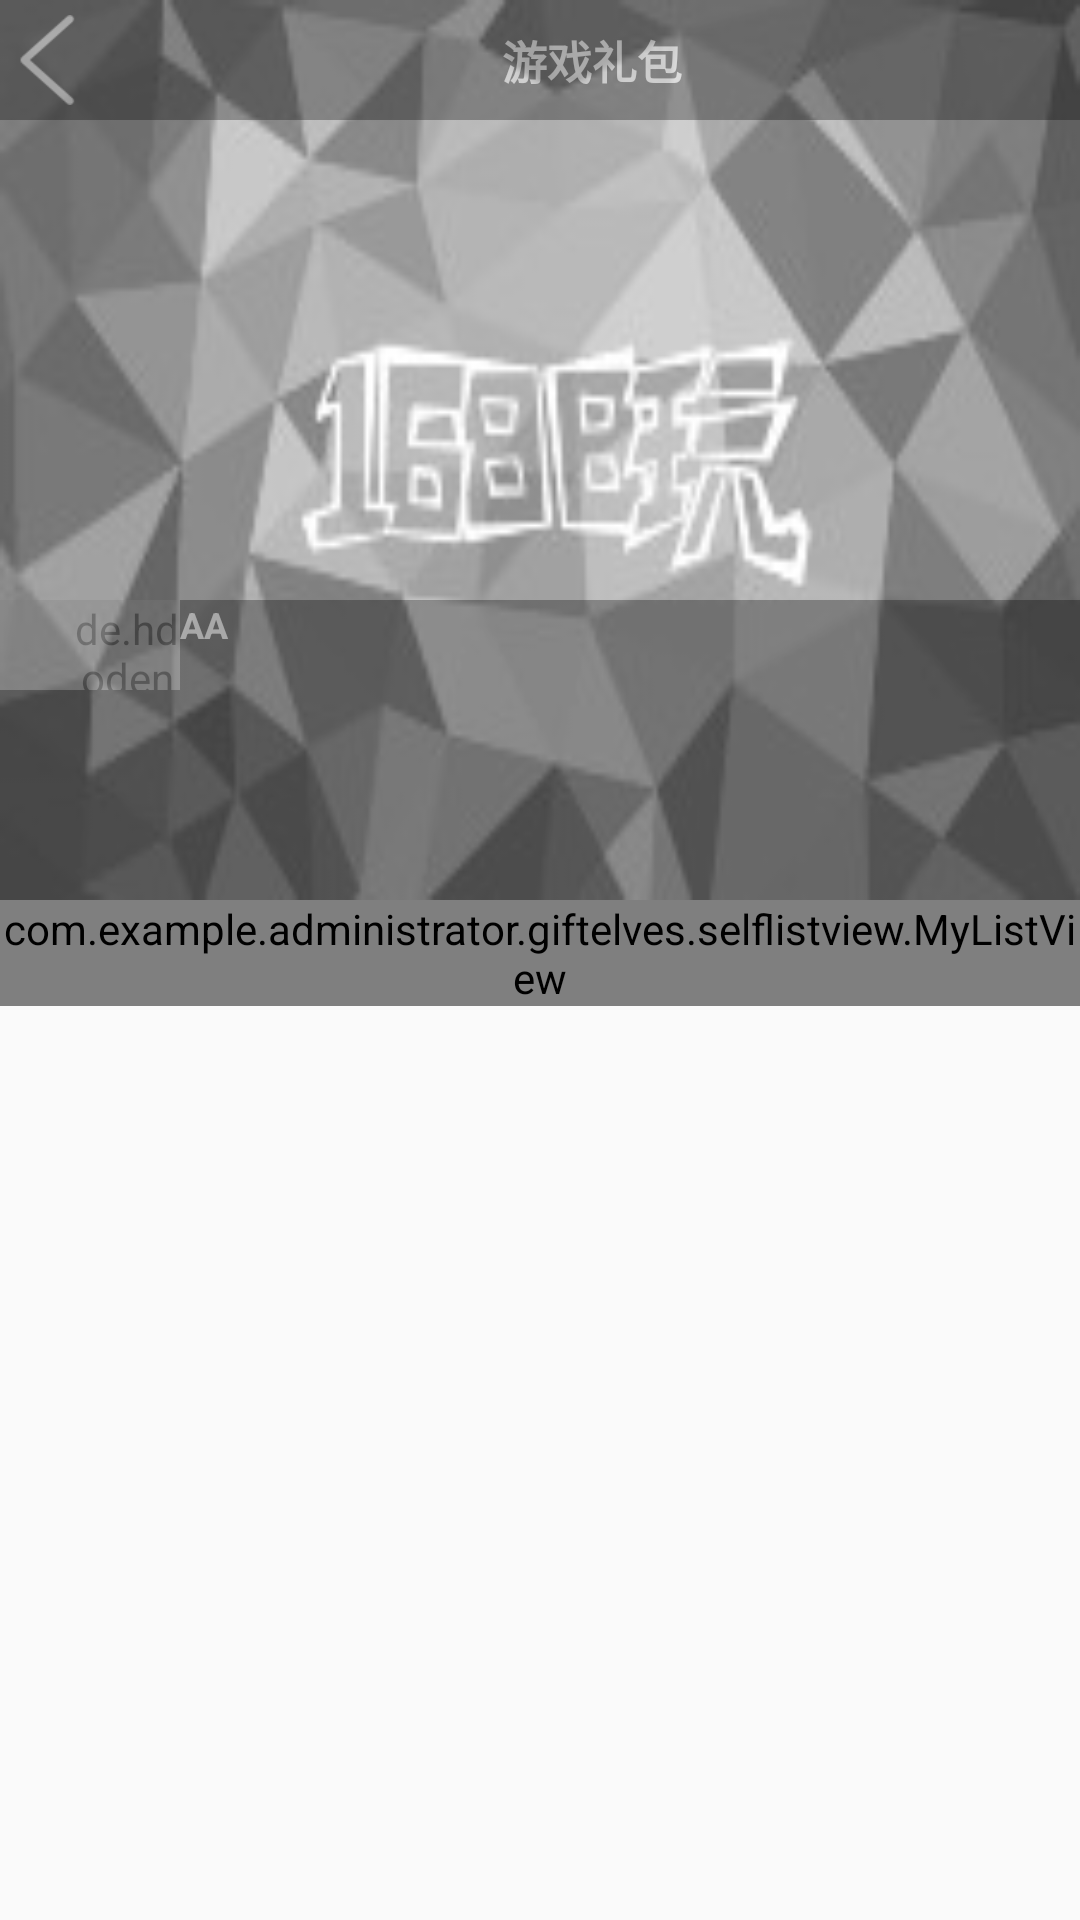

Layout XML and referenced resources for this Android screen:
<!-- AndroidManifest.xml: application theme Theme.AppCompat.Light.NoActionBar -->
<!-- res/layout/special_news_formation.xml -->
<?xml version="1.0" encoding="utf-8"?>
<RelativeLayout xmlns:android="http://schemas.android.com/apk/res/android"
    android:layout_width="match_parent"
    android:layout_height="match_parent"
    xmlns:app="http://schemas.android.com/apk/res-auto">

    <ScrollView
        android:layout_width="match_parent"
        android:layout_height="match_parent"
        android:id="@+id/scroll_news"
        android:layout_alignParentTop="true"
        android:layout_alignParentStart="true"
        >
        <LinearLayout
            android:layout_width="match_parent"
            android:layout_height="wrap_content"
            android:orientation="vertical"
            android:id="@+id/liner_news"
            >
          <RelativeLayout
              android:layout_width="match_parent"
              android:layout_height="wrap_content"
              android:id="@+id/relativieMain"
              >
              <ImageView
                  android:layout_width="match_parent"
                  android:layout_height="300dp"
                  android:id="@+id/back_image"
                  android:background="@mipmap/def_loading"
                  android:scaleType="fitXY"
                  />
              <LinearLayout
                  android:layout_width="match_parent"
                  android:layout_height="40dp"
                  android:orientation="horizontal"
                  android:background="#000000"
                  android:alpha="0.3"
                  >
                  <ImageView
                      android:layout_width="30dp"
                      android:layout_height="30dp"
                      android:layout_marginLeft="5dp"
                      android:id="@+id/open_back"
                      android:layout_gravity="center_vertical"
                      android:src="@mipmap/back"
                      android:onClick="onClickBack"
                      />
                  <TextView
                      android:layout_width="match_parent"
                      android:layout_height="wrap_content"
                      android:text="游戏礼包"
                      android:layout_gravity="center_vertical"
                      android:gravity="center_horizontal"
                      android:textSize="15sp"
                      android:id="@+id/hit_information_name"
                      android:textStyle="bold"
                      android:textColor="#ffffff"/>
              </LinearLayout>
              <LinearLayout
                  android:layout_width="match_parent"
                  android:layout_height="100dp"
                  android:id="@+id/liner_news_two"
                  android:background="#000000"
                  android:alpha="0.3"
                  android:orientation="horizontal"
                  android:layout_alignBottom="@+id/back_image"
                 >
                  <de.hdodenhof.circleimageview.CircleImageView
                      xmlns:app="http://schemas.android.com/apk/res-auto"
                      android:id="@+id/autor"
                      android:layout_width="60dp"
                      android:layout_height="30dp"
                      android:scaleType="centerCrop"
                      app:civ_border_width="3dp"
                      android:paddingStart="25dp"
                      android:src="@mipmap/author"
                      app:civ_border_color="#00c957"/>
                  <TextView
                      android:layout_width="match_parent"
                      android:layout_height="wrap_content"
                      android:text="AA"
                      android:textSize="12sp"
                      android:id="@+id/news_information"
                      android:textStyle="bold"
                      android:textColor="#ffffff"/>
              </LinearLayout>
          </RelativeLayout>
            <com.example.administrator.giftelves.selflistview.MyListView
                android:layout_width="match_parent"
                android:layout_height="wrap_content"
                android:id="@+id/newsListView"
                />
        </LinearLayout>
    </ScrollView>
</RelativeLayout>
<!-- resources referenced by this layout -->
<resources>
  <!-- mipmap author: jpg bitmap (mipmap-mdpi, 28105 bytes) -->
  <!-- mipmap back: png bitmap (mipmap-hdpi, 933 bytes) -->
  <!-- mipmap def_loading: jpg bitmap (mipmap-hdpi, 8473 bytes) -->
</resources>
